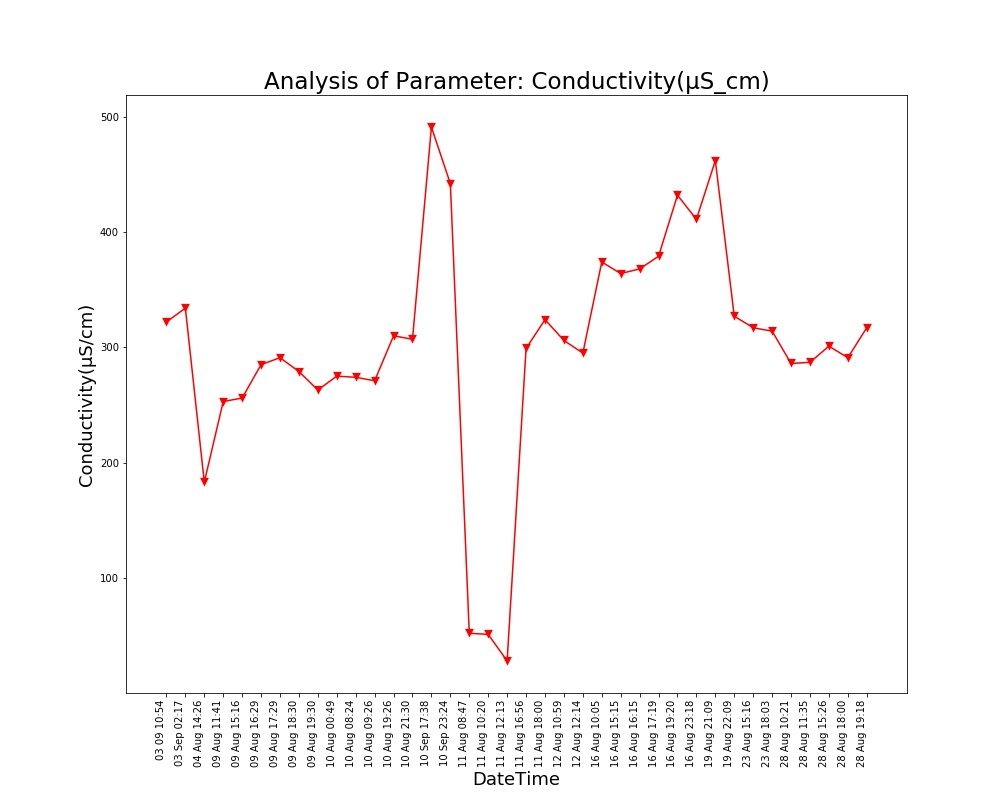

The file beside this chart, header and first rows:
Unnamed: 0, DateTime, Date, Time, Conductivity(µS/cm)
0.0, 04 Aug 14:26, 04 Aug 2021, 14:26:24, 183.0
1.0, 09 Aug 11:41, 09 Aug 2021, 11:41:48, 253.0
2.0, 09 Aug 15:16, 09 Aug 2021, 15:16:19, 256.0
3.0, 09 Aug 16:29, 09 Aug 2021, 16:29:24, 285.0
4.0, 09 Aug 17:29, 09 Aug 2021, 17:29:51, 291.0
5.0, 09 Aug 18:30, 09 Aug 2021, 18:30:16, 279.0
6.0, 09 Aug 19:30, 09 Aug 2021, 19:30:40, 263.0
7.0, 10 Aug 00:49, 10 Aug 2021, 00:49:39, 275.0
8.0, 10 Aug 08:24, 10 Aug 2021, 08:24:01, 274.0
9.0, 10 Aug 09:26, 10 Aug 2021, 09:26:56, 271.0
10.0, 10 Aug 19:26, 10 Aug 2021, 19:26:33, 310.0
11.0, 10 Aug 21:30, 10 Aug 2021, 21:30:23, 307.0
12.0, 11 Aug 08:47, 11 Aug 2021, 08:47:06, 52.0
13.0, 11 Aug 10:20, 11 Aug 2021, 10:20:04, 51.0
14.0, 11 Aug 12:13, 11 Aug 2021, 12:13:36, 28.0
15.0, 11 Aug 16:56, 11 Aug 2021, 16:56:21, 299.0
16.0, 11 Aug 18:00, 11 Aug 2021, 18:00:02, 324.0
17.0, 12 Aug 10:59, 12 Aug 2021, 10:59:37, 306.0
18.0, 12 Aug 12:14, 12 Aug 2021, 12:14:31, 295.0
19.0, 16 Aug 10:05, 16 Aug 2021, 10:05:25, 374.0
20.0, 16 Aug 15:15, 16 Aug 2021, 15:15:28, 364.0
21.0, 16 Aug 16:15, 16 Aug 2021, 16:15:54, 368.0
22.0, 16 Aug 17:19, 16 Aug 2021, 17:19:32, 379.0
23.0, 16 Aug 19:20, 16 Aug 2021, 19:20:17, 432.0
24.0, 16 Aug 23:18, 16 Aug 2021, 23:18:09, 411.0
25.0, 19 Aug 21:09, 19 Aug 2021, 21:09:25, 462.0
26.0, 19 Aug 22:09, 19 Aug 2021, 22:09:52, 327.0
27.0, 23 Aug 15:16, 23 Aug 2021, 15:16:38, 317.0
28.0, 23 Aug 18:03, 23 Aug 2021, 18:03:46, 314.0
29.0, 28 Aug 10:21, 28 Aug 2021, 10:21:18, 286.0
30.0, 28 Aug 11:35, 28 Aug 2021, 11:35:06, 287.0
31.0, 28 Aug 15:26, 28 Aug 2021, 15:26:51, 301.0
32.0, 28 Aug 18:00, 28 Aug 2021, 18:00:08, 291.0
33.0, 28 Aug 19:18, 28 Aug 2021, 19:18:38, 317.0
, 03 Sep 02:17, 03 Sep 2021, 02:17:33, 334.0
, 03 09 10:54, 03 Sep 2021, 10:54:46, 322.0
, 10 Sep 17:38, 10 Sep 2021, 17:38:26, 491.0
, 10 Sep 23:24, 10 Sep 2021, 23:24:03, 442.0
